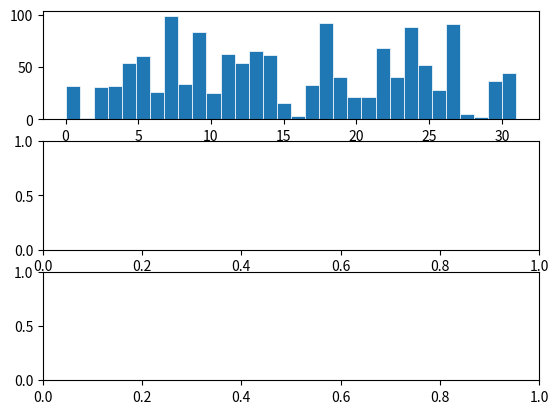

The matplotlib source for this figure:
import numpy as np
import matplotlib.pyplot as plt

############################################################
# 数据准备：准备一个随机分布的数据总体，绘制图像
############################################################
list_population = []
range_upper = 32
for i in range(range_upper):
    list_population = list_population + [i] * np.random.randint(low=0, high=100)

fig, ax = plt.subplots(nrows=3, ncols=1)
ax[0].hist(list_population, bins=range_upper, linewidth=0.5, edgecolor="white")
print("list_population mean =", np.mean(list_population))
print("list_population median =", np.median(list_population))
print("list_population std =", np.std(list_population))
print("---------------------------------------------------")


############################################################
# 对数据进行采样，获取多次采样的均值的抽样分布
############################################################
def sample_fun(sample_times, sample_nums):
    """
    :param sample_times: 采样次数，是一个正整数
    :param sample_nums: 每次采样的样本容量，是一个正整数
    :return: 存放均值抽样的数据，是一个列表
    """
    list_sample_mean = []  # 存放均值抽样的数据
    for i in range(sample_times):
        sample_tmp = []
        for j in range(sample_nums):
            sample_tmp.append(np.random.choice(a=list_population, size=1)[0])
        mean_tmp = np.mean(sample_tmp)
        list_sample_mean.append(mean_tmp)
    return list_sample_mean


# 第1个抽样分布 =============================================
sample_times = 1000  # 采样次数
sample_nums = 5  # 每次采样的样本容量(可以调整样本容量大小，样本容量越大，采样均值的分布越接近正态分布)
sample_1 = sample_fun(sample_times, sample_nums)
print("sample_1 mean =", np.mean(sample_1))
print("sample_1 median =", np.median(sample_1))
print("sample_1 std =", np.std(sample_1))
# 样本均值抽样分布的标准差
print("sample_1 std theory = ", np.std(list_population) / np.power(sample_nums, 0.5))
print("---------------------------------------------------")

# 第2个抽样分布 =============================================
sample_times = 1000  # 采样次数
sample_nums = 25  # 每次采样的样本容量(可以调整样本容量大小，样本容量越大，采样均值的分布越接近正态分布)
sample_2 = sample_fun(sample_times, sample_nums)
print("sample_2 mean =", np.mean(sample_2))
print("sample_2 median =", np.median(sample_2))
print("sample_2 std =", np.std(sample_2))
# 样本均值抽样分布的标准差
print("sample_2 std theory = ", np.std(list_population) / np.power(sample_nums, 0.5))


# 均值抽样分布的标准误差 = 原分布的标准误差 / sqrt(样本容量)
# 样本容量越大，样本均值的抽样分布的标准误差越小